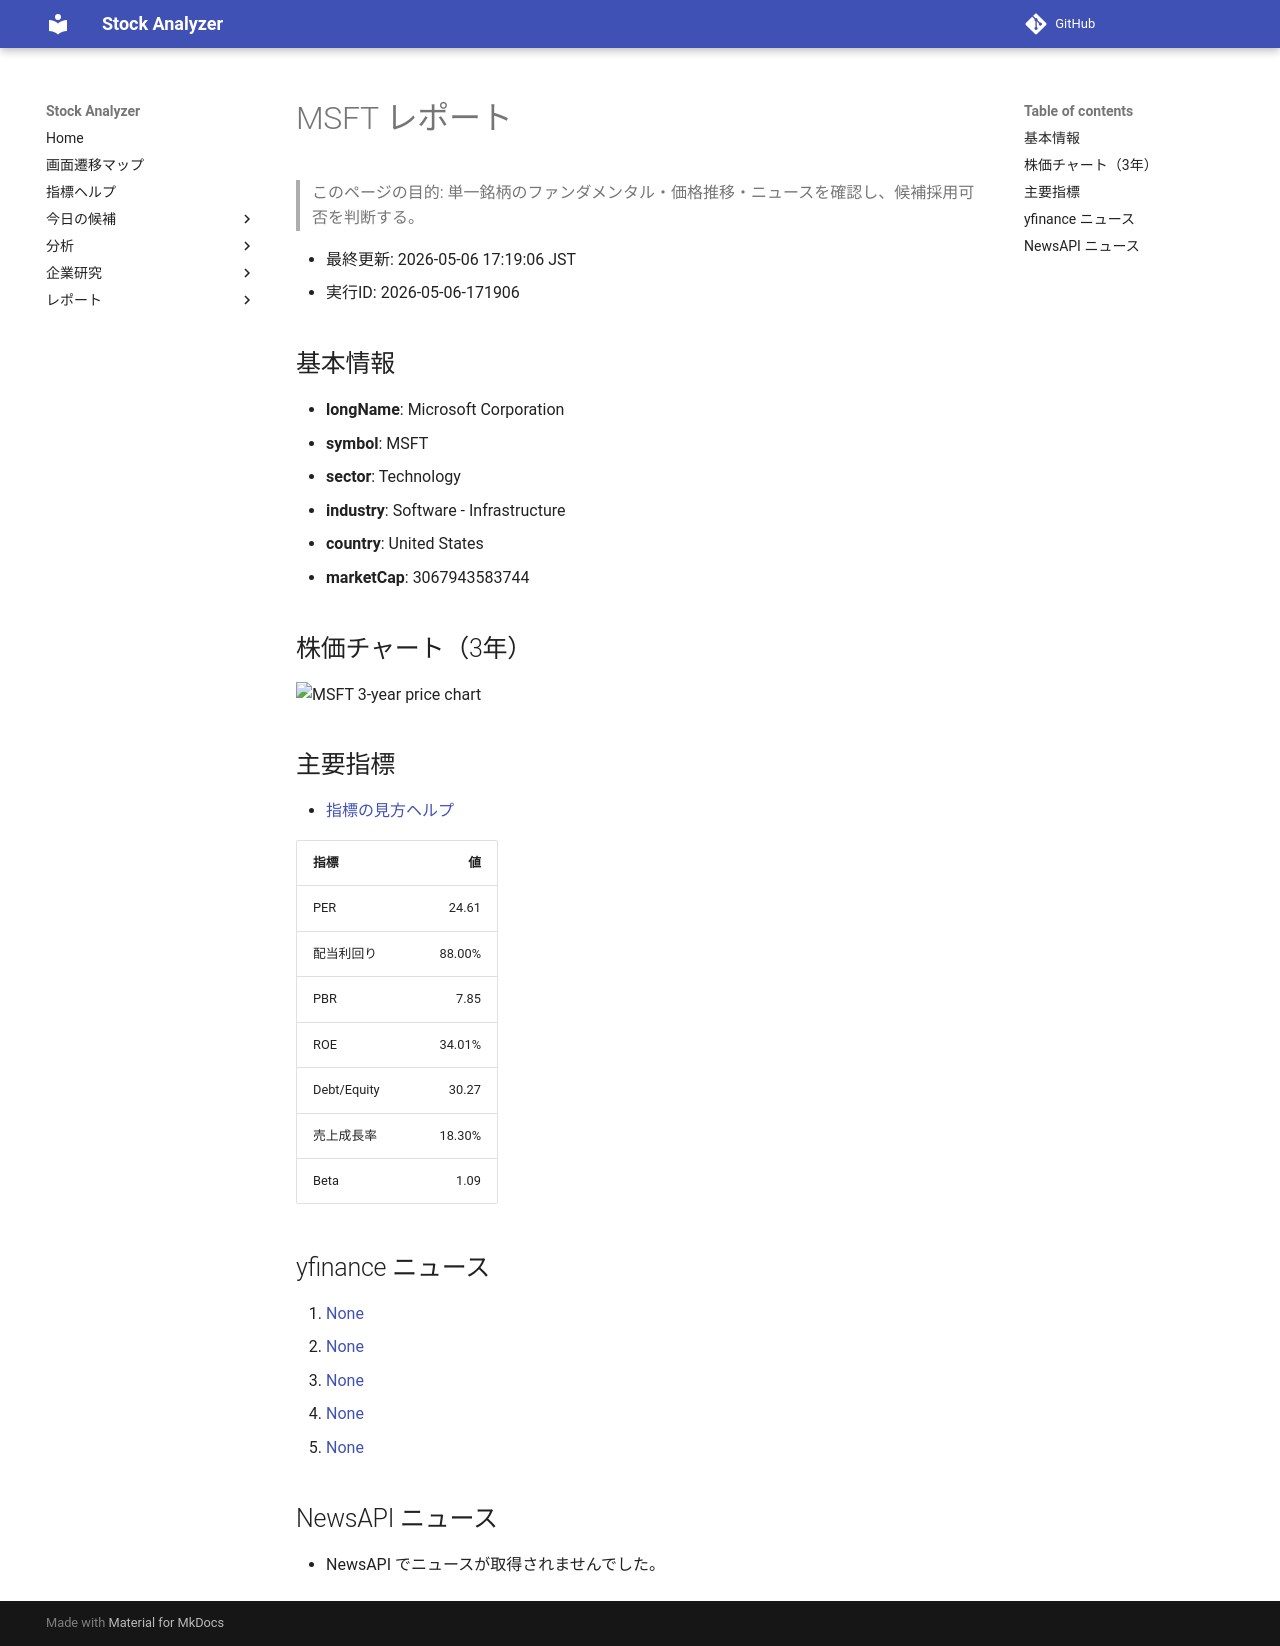

repository: Yumi-note/Making-APP · page: reports/2026-05-06/171906/MSFT/index.html · generator: mkdocs

# MSFT レポート

> このページの目的: 単一銘柄のファンダメンタル・価格推移・ニュースを確認し、候補採用可否を判断する。

- 最終更新: 2026-05-06 17:19:06 JST
- 実行ID: 2026-05-06-171906

## 基本情報

- **longName**: Microsoft Corporation
- **symbol**: MSFT
- **sector**: Technology
- **industry**: Software - Infrastructure
- **country**: United States
- **marketCap**: 3067943583744

## 株価チャート（3年）

![MSFT 3-year price chart](MSFT_3y.png)

## 主要指標

- [指標の見方ヘルプ](../../../../indicators.md)

| 指標 | 値 |
|---|---:|
| PER | 24.61 |
| 配当利回り | 88.00% |
| PBR | 7.85 |
| ROE | 34.01% |
| Debt/Equity | 30.27 |
| 売上成長率 | 18.30% |
| Beta | 1.09 |

## yfinance ニュース

1. [None](None)
2. [None](None)
3. [None](None)
4. [None](None)
5. [None](None)

## NewsAPI ニュース

- NewsAPI でニュースが取得されませんでした。
